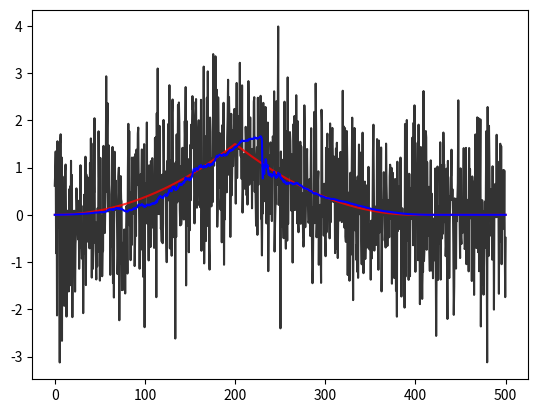
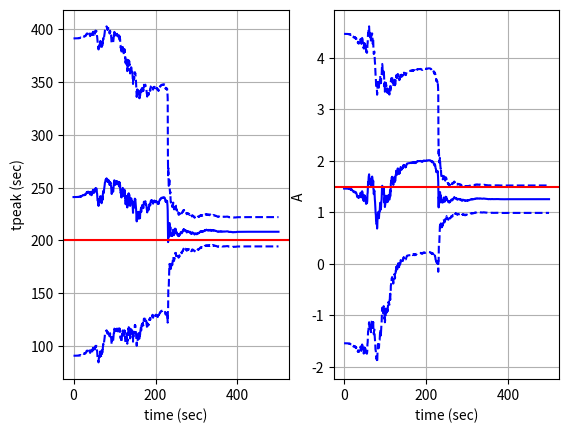

Python code for these plots, in order:
import numpy as np 
import matplotlib.pyplot as plt

#surge model
def surge_model(t, tpeak, A):
    if np.isscalar(t):
        t = np.array([t])

    x_t = np.zeros(len(t))
    x_t[t < tpeak] = t[t < tpeak]**2 
    ind_between = (t >= tpeak) & (t <= 2*tpeak)
    x_t[ind_between] = ( t[ind_between]  - 2*tpeak)**2 
    x_t = A*x_t/(tpeak**2)
    print(np.max(x_t))
    return x_t
    
#states are time-invariant 
def stm(t, x):
    return np.eye(len(x), len(x))

#nonlinear measurement mapping matrix
def H(t, x, measdim):
    Hout = np.zeros((measdim, len(x) ))
    tpeak = x[0]
    Apeak = x[1]

    dhdtpeak = np.nan
    dhdApeak = np.nan
    if t < tpeak:
        dhdApeak = (t/tpeak)**2
        dhdtpeak = Apeak*(t**2)*(-2/(tpeak**3))
    elif (t >= tpeak) & (t <= 2*tpeak):
        dhdApeak = (1/tpeak**2)*(t - 2*tpeak)**2
        dhdtpeak = (-2*Apeak/(tpeak**3))*(t - 2*tpeak)**2 - (4*Apeak/(tpeak**2))*(t - 2*tpeak)
    else:
        dhdtpeak = 0
        dhdApeak = 0

    Hout[0, 0] = dhdtpeak
    Hout[0, 1] = dhdApeak
    return Hout

#input params 
tpeak_true = 200
A_true = 1.5
statedim = 2
mdim = 1

N = 1000
time = np.linspace(0, 500, N )
noise = np.random.normal(0, 1, N)
signal = surge_model(time, tpeak_true, A_true)
data = signal + noise

state = np.zeros([N, statedim])
covar = np.zeros([N, statedim, statedim])
state_signal = np.zeros(N)

#init state [tpeak, Amplitude] and covar
state[0,0] = tpeak_true*np.random.uniform(0.85, 1.25)
state[0,1] = A_true*np.random.uniform(0.85, 1.25)
covar[0, 0, 0] = (50)**2
covar[0, 1, 1] = (1)**2

#R matrix
R = np.var(noise)

iden = np.eye(statedim, statedim)
#run loop
for i in range(1, len(time)):
    previous_state = np.reshape(state[i-1, :], (statedim, 1))
    previous_covariance = np.reshape(covar[i-1, : ,:], (statedim,statedim))
    stm_indx = stm(time[i], state[i-1])
    x_prop = np.dot(stm_indx, previous_state)
    P_prop = np.dot(stm_indx,  np.dot(previous_covariance, stm_indx.T) )

    #residual
    residual = data[i] - surge_model(time[i], x_prop[0], x_prop[1])

    #jacobian measurement mapping
    Hmat = H(time[i], x_prop, mdim)

    #compute kalman gain
    HPHT = np.dot(Hmat, np.dot(P_prop, Hmat.T))
    S = HPHT + R
    K = np.dot(P_prop, Hmat.T)/S

    #useful
    IminusKH = iden - np.dot(K, Hmat)
    KRKT = np.dot(K, np.dot(R, K.T))

    #update state
    x_update = x_prop + np.reshape( np.dot(K, residual), np.shape(x_prop) )
    P_update = np.dot(IminusKH, np.dot(P_prop, IminusKH.T)) + KRKT

    state[i, :] = np.reshape(x_update, (statedim, ))
    covar[i, :, :] = np.reshape(P_update, (statedim, statedim))
    state_signal[i] = surge_model(time[i], x_update[0], x_update[1])

#sigma's 
sigma_tpeak = np.sqrt(covar[:, 0, 0])
sigma_Apeak = np.sqrt(covar[:, 1, 1])

plt.figure()
plt.plot(time, data, 'k', alpha=0.8)
plt.plot(time, signal, 'r', alpha=0.8)
plt.plot(time, state_signal, 'b')

plt.figure()
plt.subplot(121)
plt.plot(time, state[:,0], 'b')
plt.plot(time, state[:,0] + 3*sigma_tpeak, '-b', linestyle='dashed')
plt.plot(time, state[:,0] - 3*sigma_tpeak, '-b', linestyle='dashed')
plt.axhline(tpeak_true, c='r')
plt.xlabel("time (sec)")
plt.ylabel("tpeak (sec)")
plt.grid()
plt.subplot(122)
plt.plot(time, state[:,1], 'b')
plt.plot(time, state[:,1] + 3*sigma_Apeak, 'b', linestyle='dashed')
plt.plot(time, state[:,1] - 3*sigma_Apeak, '-b', linestyle='dashed')
plt.axhline(A_true, c='r')
plt.xlabel("time (sec)")
plt.ylabel("A ")
plt.grid()
plt.show()
